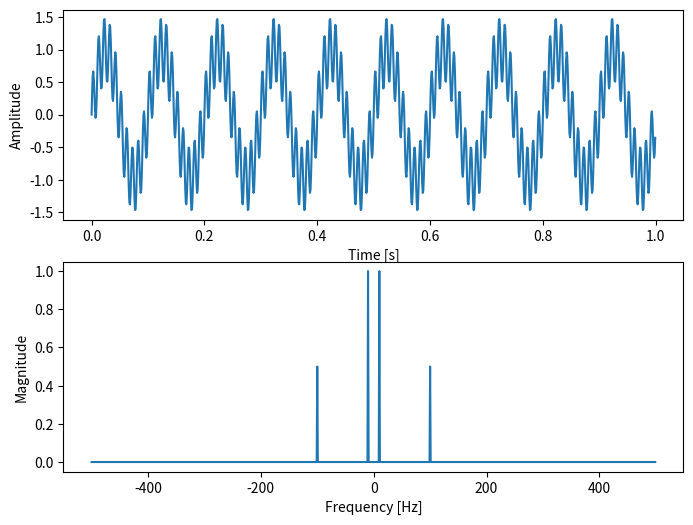

Write the Python code that produced this figure.
import numpy as np
import matplotlib.pyplot as plt

# Sampling frequency [Hz]
fs = 1000

# Creating a timeline
t = np.arange(0, 1, 1/fs)

# Setting the frequency and amplitude of two signals
f1 = 10
f2 = 100
A1 = 1
A2 = 0.5

# Generate a wave by overlapping two sine waves
x = A1 * np.sin(2 * np.pi * f1 * t) + A2 * np.sin(2 * np.pi * f2 * t)

# FFT (Fourier transform computation)
X = np.fft.fft(x)

# Calculating frequency components
freq = np.fft.fftfreq(len(x), d=1/fs)
idx = np.argsort(freq)

# Setting the plot placement and size
fig, axs = plt.subplots(2, 1, figsize=(8, 6))

# Original sine wave
axs[0].plot(t, x)
axs[0].set_xlabel('Time [s]')
axs[0].set_ylabel('Amplitude')

# Display the signal after converting to frequency axis
#axs[1].stem(freq[idx], np.abs(X[idx]) * 2 / len(x))
axs[1].plot(freq[idx], np.abs(X[idx]) * 2 / len(x))
axs[1].set_xlabel('Frequency [Hz]')
axs[1].set_ylabel('Magnitude')
plt.show()
